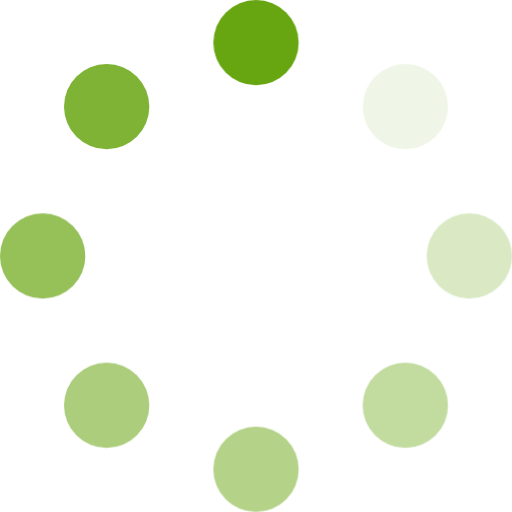
t = 0.00 s
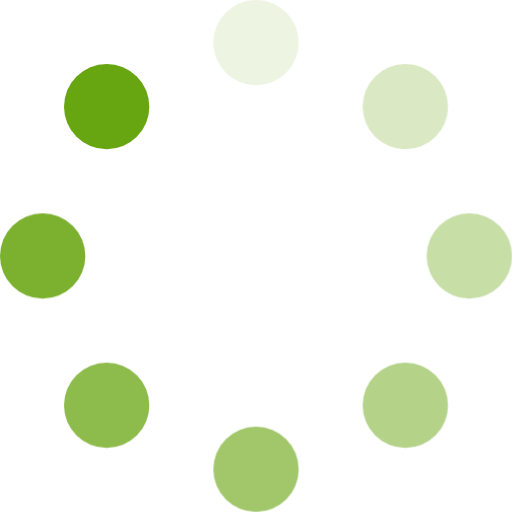
t = 0.88 s
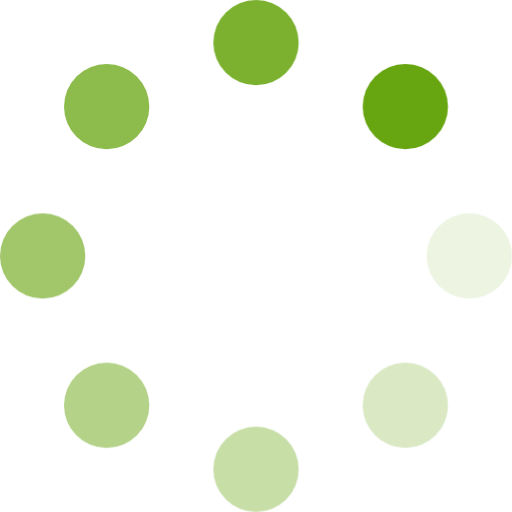
t = 1.13 s
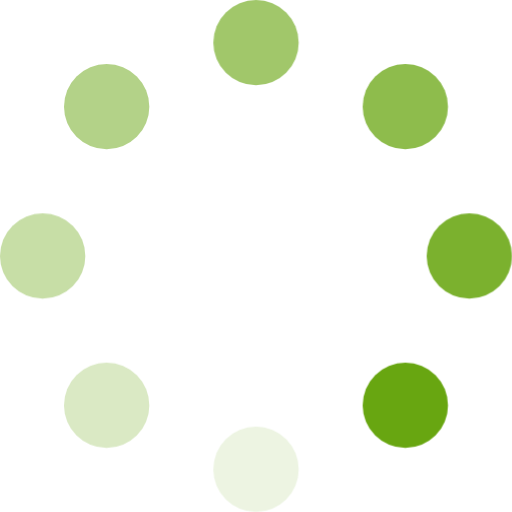
t = 1.38 s
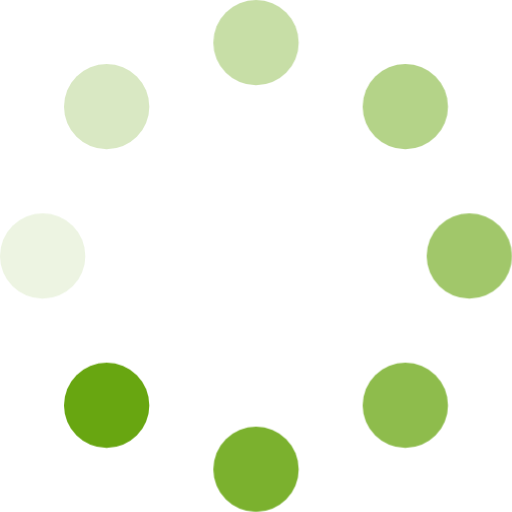
t = 1.63 s

The animated SVG that drew these frames (rendered in a browser with its animation timeline set to each time). Animation: 1 CSS @keyframes rule; one cycle of 1.88 s, repeats indefinitely.

<svg xmlns="http://www.w3.org/2000/svg" width="48px" height="48px" viewBox="0 0 48 48"><style type="text/css">.z{opacity:1;fill:#68A611;animation:spinner 1s infinite linear}.b{opacity:0.1;animation-delay:125ms}.c{opacity:0.25;animation-delay:250ms}.d{opacity:0.4;animation-delay:375ms}.e{opacity:0.5;animation-delay:500ms}.f{opacity:0.55;animation-delay:625ms}.g{opacity:0.7;animation-delay:750ms}.h{opacity:0.85;animation-delay:875ms}@keyframes spinner{from{opacity:1}to{opacity:0}}</style><g><circle id="d1" class="z a" cx="24" cy="4" r="4" opacity="1"/><circle id="d2" class="z b" cx="38" cy="10" r="4" opacity=".125"/><circle id="d3" class="z c" cx="44" cy="24" r="4" opacity=".25"/><circle id="d4" class="z d" cx="38" cy="38" r="4" opacity=".375"/><circle id="d5" class="z e" cx="24" cy="44" r="4" opacity=".5"/><circle id="d6" class="z f" cx="10" cy="38" r="4" opacity=".625"/><circle id="d7" class="z g" cx="4" cy="24" r="4" opacity=".75"/><circle id="d8" class="z h" cx="10" cy="10" r="4" opacity=".875"/></g></svg>